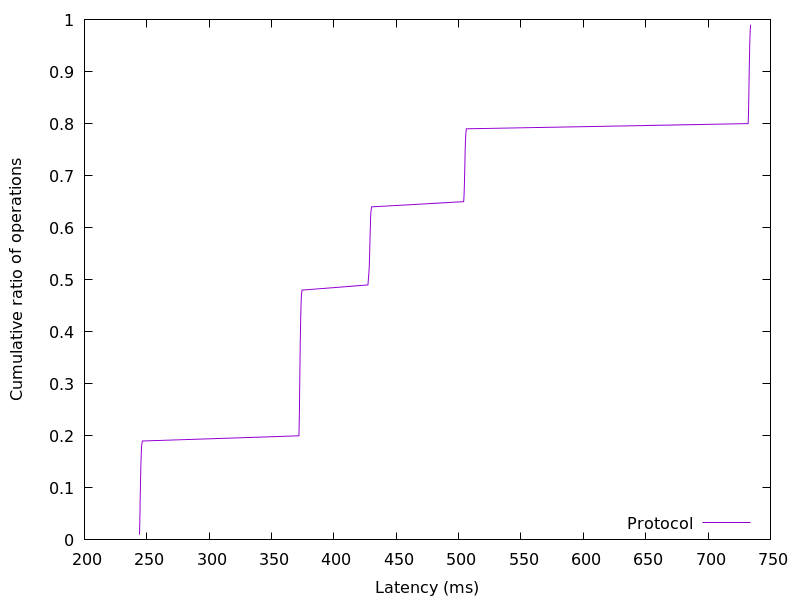

Data behind this chart, as committed beside it:
244.098816, 0.01
244.2, 0.02
244.3, 0.03
244.4, 0.04
244.5, 0.05
244.6, 0.06
244.6, 0.07
244.7, 0.08
244.8, 0.09
244.9, 0.1
245, 0.11
245, 0.12
245.1, 0.13
245.2, 0.14
245.4, 0.15
245.5, 0.16
245.6, 0.17
245.8, 0.18
246.4, 0.19
371.9, 0.2
372.1, 0.21
372.2, 0.22
372.2, 0.23
372.3, 0.24
372.4, 0.25
372.4, 0.26
372.5, 0.27
372.5, 0.28
372.5, 0.29
372.6, 0.3
372.7, 0.31
372.7, 0.32
372.7, 0.33
372.8, 0.34
372.9, 0.35
372.9, 0.36
373, 0.37
373, 0.38
373.1, 0.39
373.2, 0.4
373.2, 0.41
373.3, 0.42
373.4, 0.43
373.5, 0.44
373.6, 0.45
373.8, 0.46
374, 0.47
374.4, 0.48
427.3, 0.49
427.6, 0.5
427.9, 0.51
428.2, 0.52
428.4, 0.53
428.5, 0.54
428.6, 0.55
428.7, 0.56
428.8, 0.57
428.9, 0.58
429.1, 0.59
429.2, 0.6
429.3, 0.61
... 38 more rows
